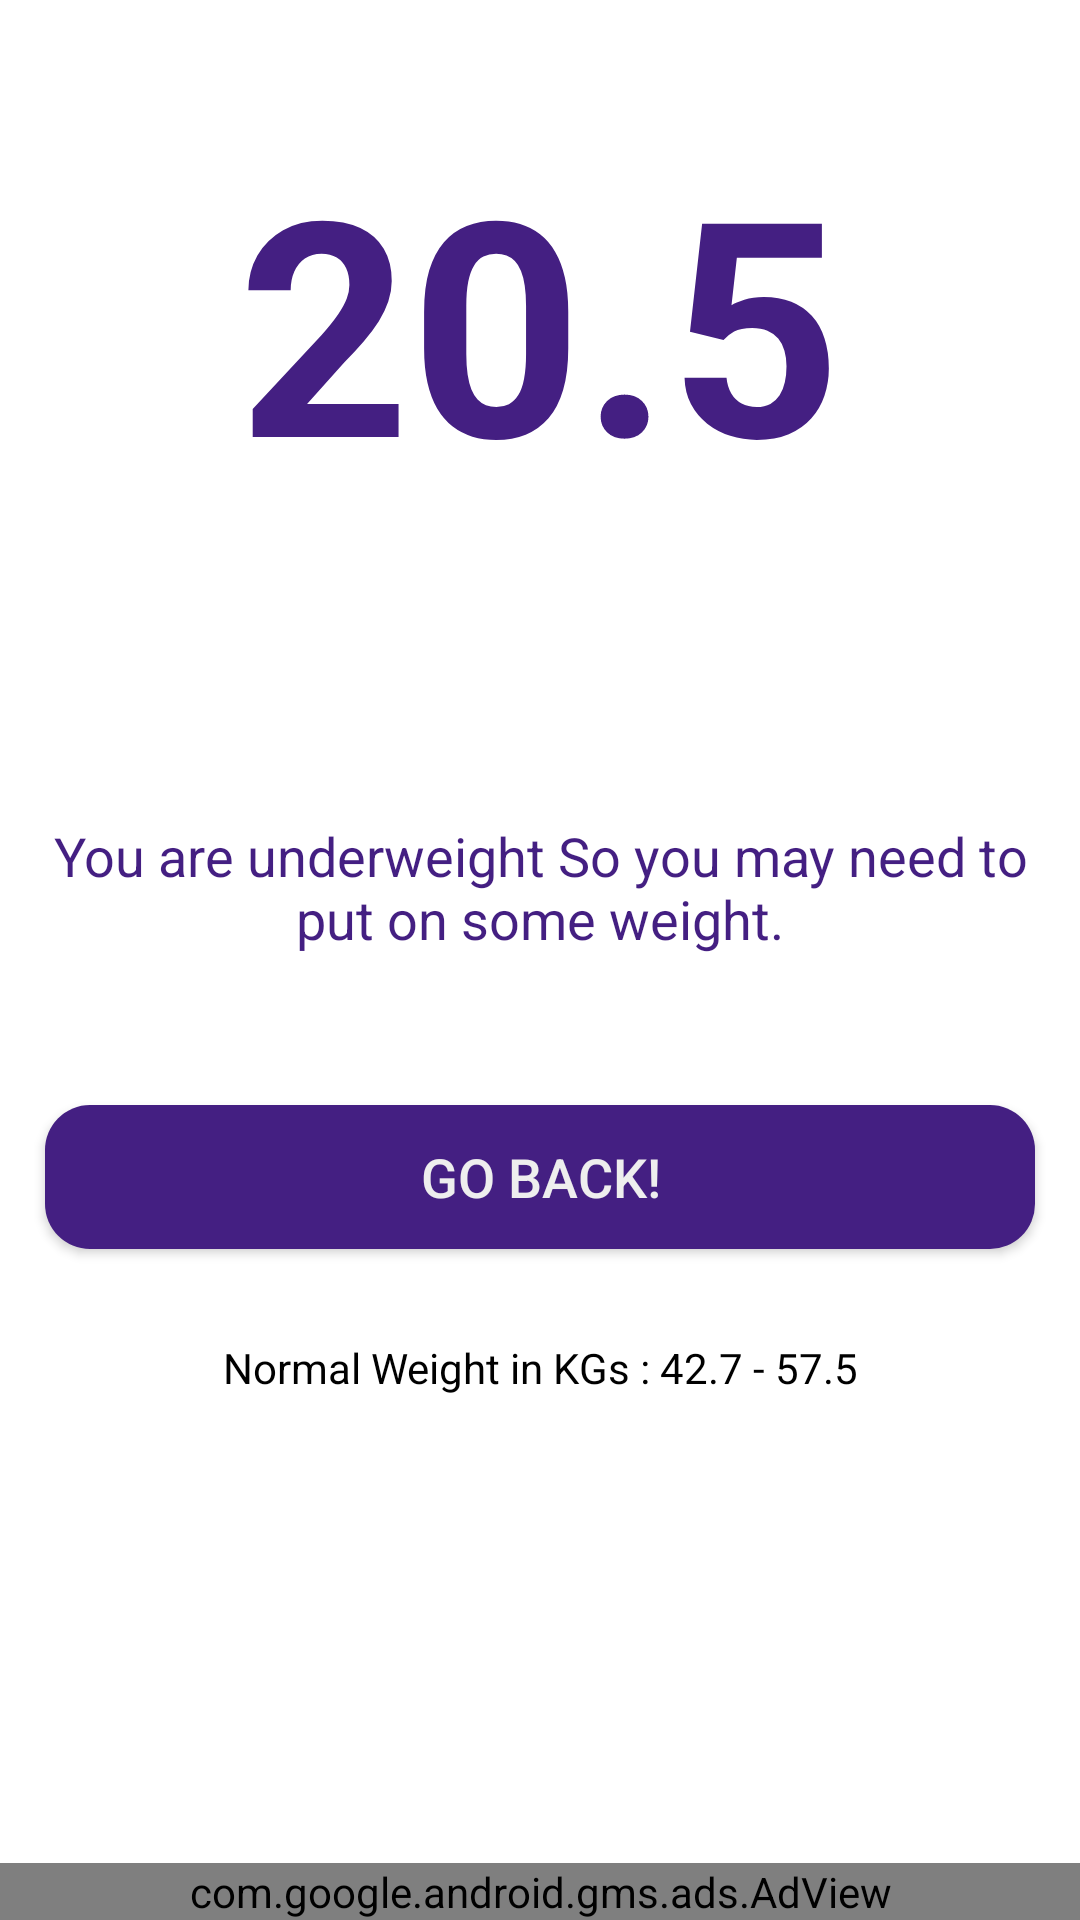

Produce the Android XML layout that renders to this screen, including the resource entries it uses.
<!-- AndroidManifest.xml: application theme Theme.BMICalculator -->
<!-- res/layout/activity_result.xml -->
<?xml version="1.0" encoding="utf-8"?>
<androidx.constraintlayout.widget.ConstraintLayout xmlns:android="http://schemas.android.com/apk/res/android"
    xmlns:app="http://schemas.android.com/apk/res-auto"
    xmlns:tools="http://schemas.android.com/tools"
    android:layout_width="match_parent"
    android:layout_height="match_parent"
    tools:context=".ResultActivity"
    android:background="@color/white">


    <TextView
        android:id="@+id/bmi_value"
        android:layout_width="wrap_content"
        android:layout_height="wrap_content"
        android:text="@string/bmiValue"
        android:textColor="@color/app_color"
        android:textSize="100sp"
        android:textStyle="bold"
        android:layout_marginTop="40dp"
        app:layout_constraintEnd_toEndOf="parent"
        app:layout_constraintStart_toStartOf="parent"
        app:layout_constraintTop_toTopOf="parent" />

    <TextView
        android:id="@+id/bmi_category"
        android:layout_width="wrap_content"
        android:layout_height="wrap_content"
        android:layout_marginTop="35dp"
        android:textColor="@color/app_color"
        android:textSize="26sp"
        app:layout_constraintEnd_toEndOf="parent"
        app:layout_constraintStart_toStartOf="parent"
        app:layout_constraintTop_toBottomOf="@+id/bmi_value" />

    <TextView
        android:id="@+id/bmi_tips"
        android:layout_width="350dp"
        android:layout_height="wrap_content"
        android:layout_marginTop="30dp"
        android:text="@string/bmiTips"
        android:textAlignment="center"
        android:textColor="@color/app_color"
        android:textSize="18sp"
        app:layout_constraintEnd_toEndOf="parent"
        app:layout_constraintStart_toStartOf="parent"
        app:layout_constraintTop_toBottomOf="@+id/bmi_category" />

    <Button
        android:id="@+id/calculate_again_btn"
        android:layout_width="330dp"
        android:layout_height="wrap_content"
        android:background="@drawable/button_design"
        android:text="@string/go_back"
        android:textColor="@color/text_color"
        android:textSize="18sp"
        android:layout_marginTop="50dp"
        app:layout_constraintEnd_toEndOf="parent"
        app:layout_constraintStart_toStartOf="parent"
        app:layout_constraintTop_toBottomOf="@+id/bmi_tips" />

    <TextView
        android:id="@+id/tvNormalWeight"
        android:layout_width="wrap_content"
        android:layout_height="wrap_content"
        android:text="@string/normal_weight"
        android:textColor="@color/black"
        android:layout_marginTop="30dp"
        app:layout_constraintEnd_toEndOf="parent"
        app:layout_constraintStart_toStartOf="parent"
        app:layout_constraintTop_toBottomOf="@+id/calculate_again_btn" />

    <com.google.android.gms.ads.AdView
        android:id="@+id/adView"
        android:layout_width="match_parent"
        android:layout_height="wrap_content"
        app:adSize="BANNER"
        app:adUnitId="ca-app-pub-3940256099942544/6300978111"
        app:layout_constraintBottom_toBottomOf="parent"
        app:layout_constraintEnd_toEndOf="parent"
        app:layout_constraintStart_toStartOf="parent"
       />

</androidx.constraintlayout.widget.ConstraintLayout>
<!-- resources referenced by this layout -->
<resources>
  <color name="app_color">#441F82</color>
  <color name="black">#FF000000</color>
  <color name="text_color">#eeeeee</color>
  <color name="white">#FFFFFFFF</color>
  <!-- drawable button_design (drawable) -->
  <shape xmlns:android="http://schemas.android.com/apk/res/android">
      <solid android:color="@color/app_color" />
      <corners android:radius="15dp" />
  </shape>
  <string name="bmiTips">You are underweight So you may need to put on some weight.</string>
  <string name="bmiValue">20.5</string>
  <string name="go_back">Go Back!</string>
  <string name="normal_weight">Normal Weight in KGs : 42.7 - 57.5</string>
  <style name="Theme.BMICalculator" parent="Theme.MaterialComponents.DayNight.DarkActionBar">
          
          <item name="colorPrimary">@color/app_color</item>
          <item name="colorPrimaryVariant">@color/purple_700</item>
          <item name="colorOnPrimary">@color/white</item>
          
          <item name="colorSecondary">@color/teal_200</item>
          <item name="colorSecondaryVariant">@color/teal_700</item>
          <item name="colorOnSecondary">@color/black</item>
          
          <item name="android:statusBarColor">?attr/colorPrimaryVariant</item>
          
      </style>
  <color name="purple_700">#441F82</color>
  <color name="teal_200">#FF03DAC5</color>
  <color name="teal_700">#FF018786</color>
</resources>
